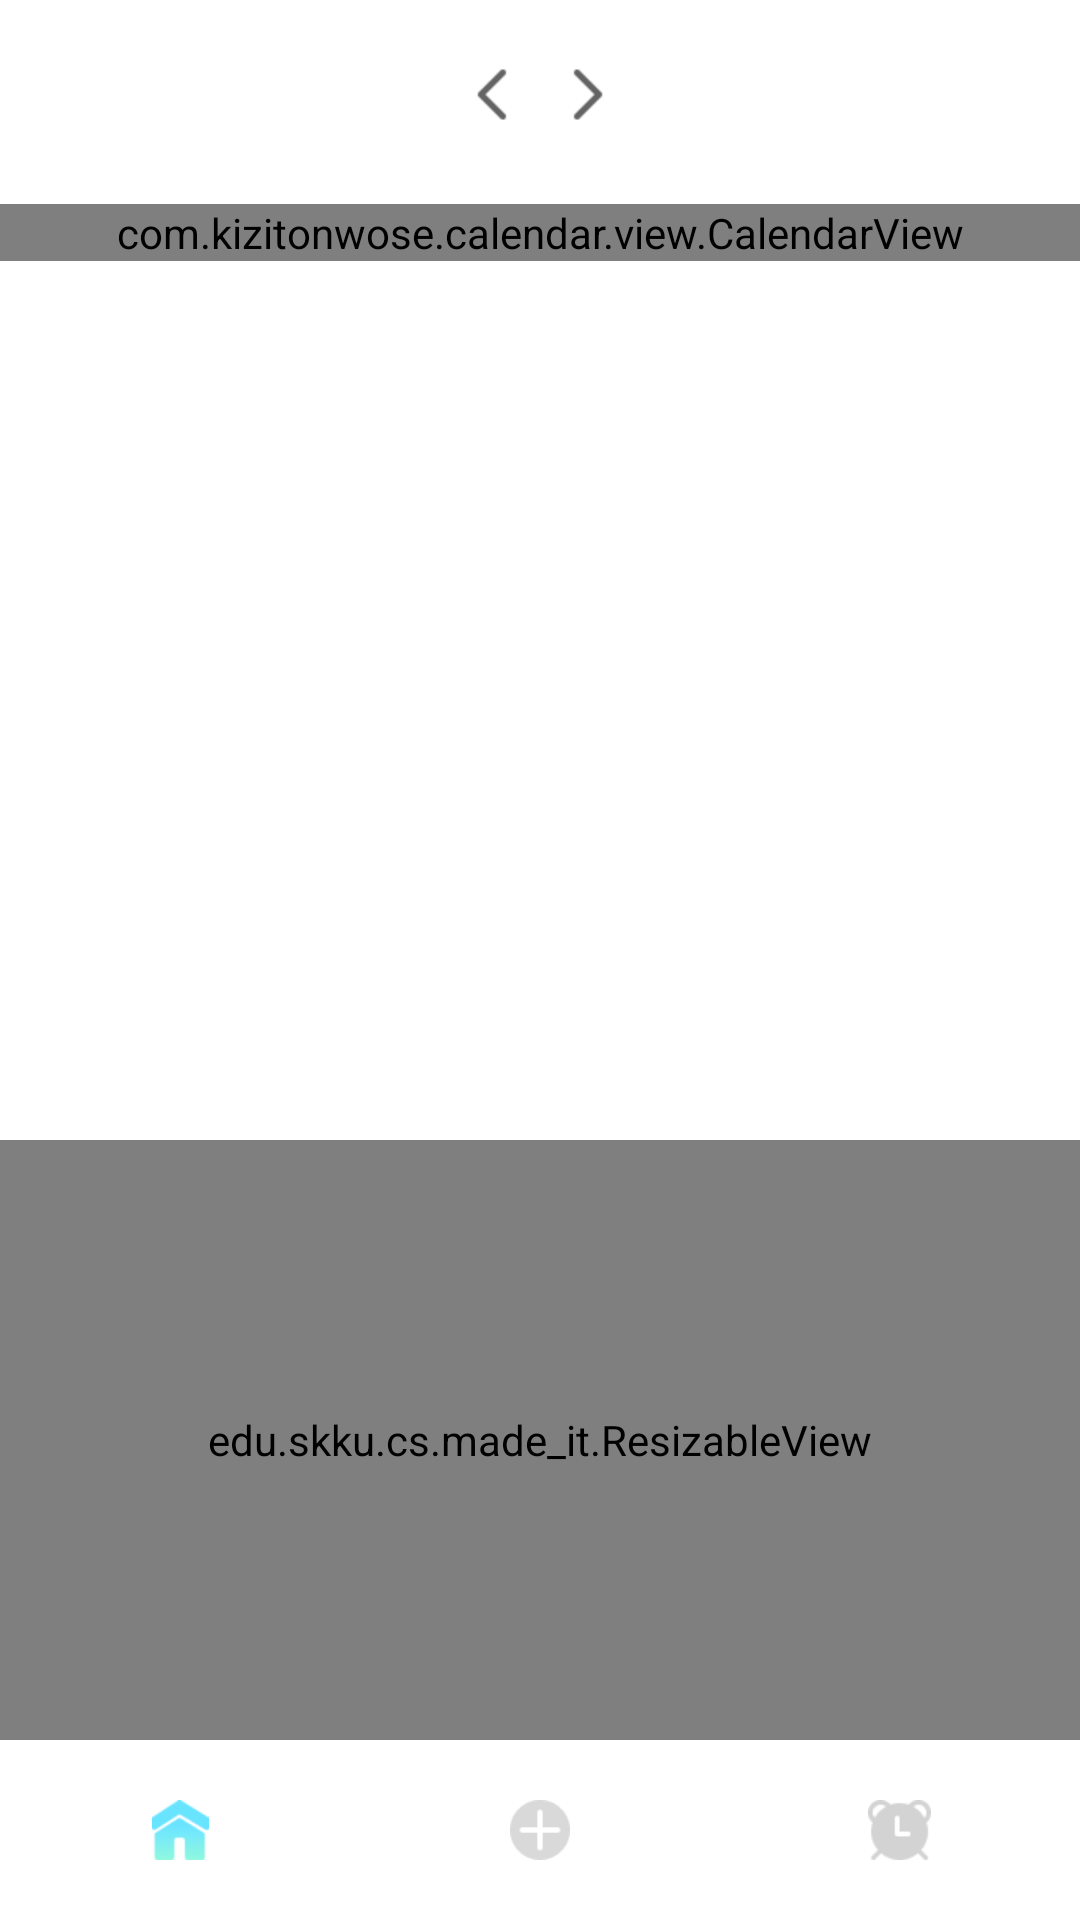

This screen was rendered from an Android layout file. Write that file and the resources it references.
<!-- AndroidManifest.xml: application theme Theme.Madeit -->
<!-- res/layout/activity_main.xml -->
<?xml version="1.0" encoding="utf-8"?>
<androidx.constraintlayout.widget.ConstraintLayout xmlns:android="http://schemas.android.com/apk/res/android"
    android:id="@+id/mainactivity"
    xmlns:app="http://schemas.android.com/apk/res-auto"
    xmlns:tools="http://schemas.android.com/tools"
    android:layout_width="match_parent"
    android:layout_height="match_parent"
    tools:context=".MainActivity">
    <LinearLayout
        android:id="@+id/linearMain"
        android:layout_width="wrap_content"
        android:layout_height="wrap_content"
        android:orientation="horizontal"
        app:layout_constraintTop_toTopOf="parent"
        app:layout_constraintStart_toStartOf="parent"
        app:layout_constraintEnd_toEndOf="parent"
        android:layout_marginTop="15dp"
        >

        <ImageButton
            android:id="@+id/prevButton"
            android:layout_width="25dp"
            android:layout_height="25dp"
            android:scaleType="fitXY"
            android:background="@android:color/transparent"
            android:src="@drawable/prev"
            android:layout_gravity="center"/>

        <TextView
            android:id="@+id/month"
            android:layout_width="wrap_content"
            android:layout_height="wrap_content"
            android:layout_weight="1"
            android:textSize="20sp"
            android:gravity="center"
            android:padding="3dp"
            android:textColor="@color/black"
            android:fontFamily="@font/pretendard"
            android:textStyle="bold"/>

        <ImageButton
            android:id="@+id/nextButton"
            android:layout_width="25dp"
            android:layout_height="25dp"
            android:scaleType="fitXY"
            android:background="@android:color/transparent"
            android:src="@drawable/next"
            android:layout_gravity="center"/>

    </LinearLayout>

    <com.kizitonwose.calendar.view.CalendarView
        android:id="@+id/calendarView"
        android:layout_width="match_parent"
        android:layout_height="wrap_content"
        app:cv_dayViewResource="@layout/calendar_day_layout"
        app:cv_monthHeaderResource="@layout/calendar_day_titles_container"
        app:layout_constraintTop_toBottomOf="@id/linearMain"
        android:layout_marginTop="20dp"
        />

    <edu.skku.cs.made_it.ResizableView
        android:id="@+id/resizableView"
        android:layout_width="match_parent"
        android:layout_height="200dp"
        android:background="@color/black"
        app:layout_constraintBottom_toTopOf="@id/bottomMenuLayout"
        xmlns:app="http://schemas.android.com/apk/res-auto"
        >

        <include layout="@layout/todo_resizable" />
    </edu.skku.cs.made_it.ResizableView>

    <LinearLayout
        android:id="@+id/bottomMenuLayout"
        android:layout_width="match_parent"
        android:layout_height="wrap_content"
        android:layout_gravity="bottom"
        android:orientation="horizontal"
        android:background="@color/white"
        android:paddingTop="20dp"
        android:paddingBottom="20dp"
        app:layout_constraintBottom_toBottomOf="parent"
        >
        <ImageButton
            android:id="@+id/item1Button"
            android:layout_width="20dp"
            android:layout_height="20dp"
            android:src="@drawable/ic_item1_on"
            android:background="?attr/selectableItemBackground"
            android:scaleType="centerInside"
            android:contentDescription="home"
            android:layout_weight="1"/>

        <ImageButton
            android:id="@+id/item2Button"
            android:layout_width="20dp"
            android:layout_height="20dp"
            android:src="@drawable/ic_item2_off"
            android:background="?attr/selectableItemBackground"
            android:scaleType="centerInside"
            android:contentDescription="add"
            android:layout_weight="1"/>

        <ImageButton
            android:id="@+id/item3Button"
            android:layout_width="20dp"
            android:layout_height="20dp"
            android:src="@drawable/ic_item3_off"
            android:background="?attr/selectableItemBackground"
            android:scaleType="centerInside"
            android:contentDescription="all"
            android:layout_weight="1"/>

    </LinearLayout>

</androidx.constraintlayout.widget.ConstraintLayout>
<!-- res/layout/calendar_day_layout.xml (included above) -->
<?xml version="1.0" encoding="utf-8"?>
<androidx.constraintlayout.widget.ConstraintLayout xmlns:android="http://schemas.android.com/apk/res/android"
    android:layout_width="match_parent"
    android:layout_height="match_parent"
    xmlns:app="http://schemas.android.com/apk/res-auto">
    <TextView
        android:id="@+id/calendarDayText"
        android:layout_width="25dp"
        android:layout_height="25dp"
        android:gravity="center"
        android:textSize="14sp"
        app:layout_constraintTop_toTopOf="parent"
        app:layout_constraintStart_toStartOf="parent"
        app:layout_constraintEnd_toEndOf="parent"
        android:fontFamily="@font/pretendard"
        />
</androidx.constraintlayout.widget.ConstraintLayout>
<!-- res/layout/calendar_day_titles_container.xml (included above) -->
<?xml version="1.0" encoding="utf-8"?>
<LinearLayout xmlns:android="http://schemas.android.com/apk/res/android"
    android:layout_width="match_parent"
    android:layout_height="wrap_content"
    android:weightSum="7"
    android:orientation="horizontal"
    android:layout_marginBottom="15dp">

    <include layout="@layout/calendar_day_title_text" />

    <include layout="@layout/calendar_day_title_text" />

    <include layout="@layout/calendar_day_title_text" />

    <include layout="@layout/calendar_day_title_text" />

    <include layout="@layout/calendar_day_title_text" />

    <include layout="@layout/calendar_day_title_text" />

    <include layout="@layout/calendar_day_title_text" />

</LinearLayout>
<!-- res/layout/todo_resizable.xml (included above) -->
<?xml version="1.0" encoding="utf-8"?>
<androidx.constraintlayout.widget.ConstraintLayout xmlns:android="http://schemas.android.com/apk/res/android"
    android:layout_width="match_parent"
    android:layout_height="match_parent"
    android:background="@color/black"
    xmlns:app="http://schemas.android.com/apk/res-auto">

    <ImageView
        android:id="@+id/handle"
        android:layout_width="100dp"
        android:layout_height="10dp"
        app:layout_constraintTop_toTopOf="parent"
        app:layout_constraintStart_toStartOf="parent"
        app:layout_constraintEnd_toEndOf="parent"
        android:layout_marginTop="10dp"
        />
    <TextView
        android:id="@+id/todo_today"
        android:layout_width="wrap_content"
        android:layout_height="wrap_content"
        android:layout_margin="15dp"
        app:layout_constraintTop_toBottomOf="@id/handle"
        app:layout_constraintStart_toStartOf="parent"
        />

</androidx.constraintlayout.widget.ConstraintLayout>
<!-- res/layout/calendar_day_title_text.xml (included above) -->
<?xml version="1.0" encoding="utf-8"?>
<TextView xmlns:android="http://schemas.android.com/apk/res/android"
    android:layout_width="0dp"
    android:layout_height="wrap_content"
    android:layout_weight="1"
    android:fontFamily="@font/pretendard"
    android:gravity="center" />
<!-- resources referenced by this layout -->
<resources>
  <!-- drawable ic_item1_on: png bitmap (drawable, 985 bytes) -->
  <!-- drawable ic_item2_off: png bitmap (drawable, 618 bytes) -->
  <!-- drawable ic_item3_off: png bitmap (drawable, 670 bytes) -->
  <!-- drawable next: png bitmap (drawable, 213 bytes) -->
  <!-- drawable prev: png bitmap (drawable, 210 bytes) -->
  <style name="Theme.Madeit" parent="Theme.MaterialComponents.DayNight.NoActionBar">
          
          <item name="colorPrimary">@color/purple_500</item>
          <item name="colorPrimaryVariant">@color/purple_700</item>
          <item name="colorOnPrimary">@color/white</item>
          
          <item name="colorSecondary">@color/teal_200</item>
          <item name="colorSecondaryVariant">@color/teal_700</item>
          <item name="colorOnSecondary">@color/black</item>
          
          <item name="android:statusBarColor">?attr/colorPrimaryVariant</item>
          
      </style>
  <!-- not gathered from this repository: default colours our renderer supplied (Android Studio template values) -->
  <color name="purple_500">#FF6200EE</color>
  <color name="purple_700">#FF3700B3</color>
  <color name="teal_200">#FF03DAC5</color>
  <color name="teal_700">#FF018786</color>
  <color name="black">#FF000000</color>
  <color name="white">#FFFFFFFF</color>
</resources>
